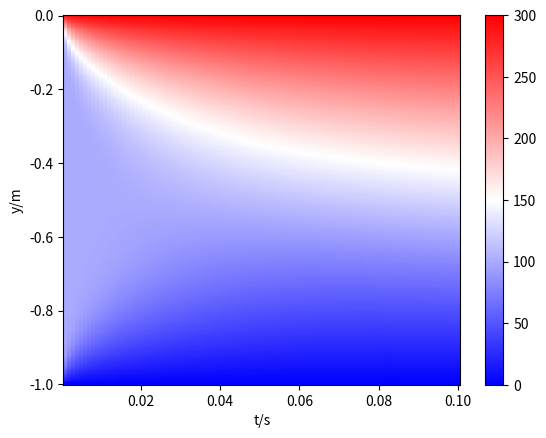

Write Python code to recreate this figure.
import numpy as np
from matplotlib import pyplot as plt
from scipy.special import erf,erfc
'''
R = 300
L = 32
v = 80
u = 500
theta = 30/180*3.1415
T =L/v-L*np.cos(theta)/u
w = 2*np.pi/T

j = np.arange(-30,50)
Rj = (R**2-2*j*L*R*np.cos(theta)+j**2*L**2)**0.5
dT = (Rj-R)/u + j*L/v-T*j
phi = dT*w

E = np.exp(-1j*phi).sum()
plt.subplot(2,1,1)
plt.plot(j,Rj)
plt.subplot(2,1,2)
plt.plot(j,phi)
print(T,Rj[10]-Rj[11],np.angle(E)/np.pi)
plt.savefig('testB.jpg',dpi=300)
'''
k = 1 
b = 1
T1 = 300
T0 = 100
T2 = 0
N = 400
dt = 0.001
M = 100
n = 400
y = -(np.arange(N+1)/N*b).reshape([-1,1,1])
t = np.arange(1,M+1).reshape([1,-1,1])*dt

DT1 = (T1-T0)
T_01 = T0
DT2 = (T2-T0)
T_02 = 0
B1 =[0]
PM1=[1]
B2 =[b]
PM2=[1]
for i in range(n-1):
    if i%2==0:
        B1.append(2*b-B1[-1])
        PM1.append(-1)
        B2.append(0*b-B2[-1])
        PM2.append(-1)
    else:
        B1.append(0*b-B1[-1])
        PM1.append(1)
        B2.append(2*b-B2[-1])
        PM2.append(1)

B1= np.array(B1).reshape([1,1,-1])
B2= np.array(B2).reshape([1,1,-1])
PM1= np.array(PM1).reshape([1,1,-1])
PM2= np.array(PM2).reshape([1,1,-1])

T = (PM1*erfc(-PM1*(y+B1)/2/np.sqrt(k*t))*DT1+PM2*erfc(PM2*(y+B2)/2/np.sqrt(k*t))*DT2).sum(axis=2)+T_01+T_02
print(T.shape,t.shape,y.shape)
plt.pcolor(t.reshape([-1]),y.reshape([-1]),T,cmap='bwr')
plt.colorbar()
plt.xlabel('t/s')
plt.ylabel('y/m')
plt.savefig('testTemp.jpg',dpi=600)





